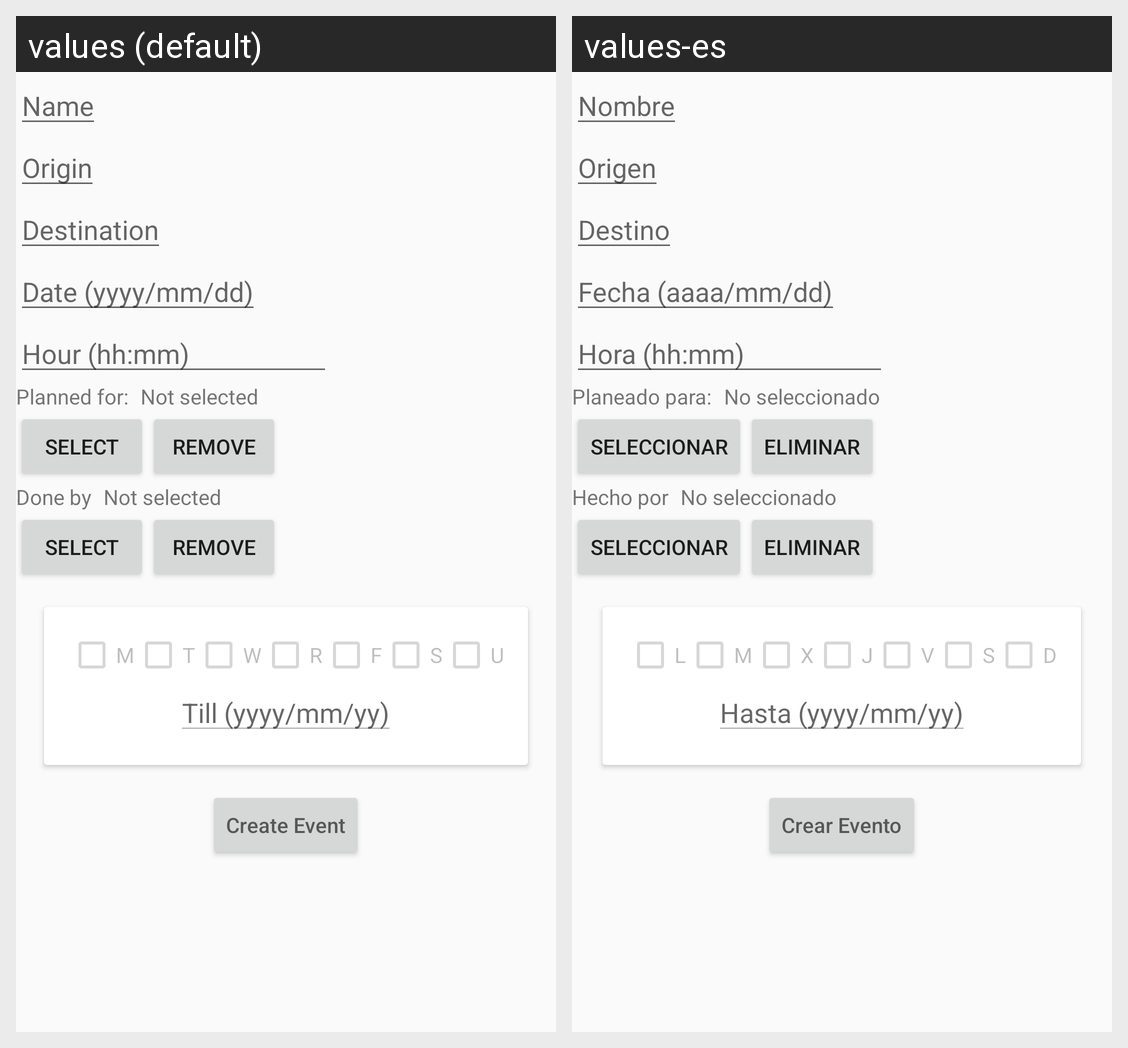

This grid shows one Android layout under two languages. Give, for every string resource on the screen, its name, the default text and each shown locale's text.
Android screen res/layout/activity_create_event.xml rendered under 2 locales, left to right: values (default), values-es. Device: Nexus 5 (rendered at 1080×1920; each locale shown at half size, 540×960, under a caption strip naming it); theme AppTheme.
Strings drawn on this screen, with the default value and each locale's value (text and hints the layout hard-codes, and strings that could not be matched under every locale, appear in the picture but are not listed):

label_name
  values: Name
  values-es: Nombre

label_origin
  values: Origin
  values-es: Origen

label_destination
  values: Destination
  values-es: Destino

label_date
  values: Date (yyyy/mm/dd)
  values-es: Fecha (aaaa/mm/dd)

label_hour
  values: Hour (hh:mm)
  values-es: Hora (hh:mm)

label_plannedfor
  values: Planned for:
  values-es: Planeado para:

label_notselected
  values: Not selected
  values-es: No seleccionado

button_select_user
  values: Select
  values-es: Seleccionar

button_remove_user
  values: Remove
  values-es: Eliminar

label_doneby
  values: Done by
  values-es: Hecho por

day_letter_monday
  values: M
  values-es: L

day_letter_tuesday
  values: T
  values-es: M

day_letter_wednesday
  values: W
  values-es: X

day_letter_thursday
  values: R
  values-es: J

day_letter_friday
  values: F
  values-es: V

day_letter_saturday
  values: S
  values-es: S

day_letter_sunday
  values: U
  values-es: D

label_till
  values: Till (yyyy/mm/yy)
  values-es: Hasta (yyyy/mm/yy)

button_create_event
  values: Create Event
  values-es: Crear Evento
